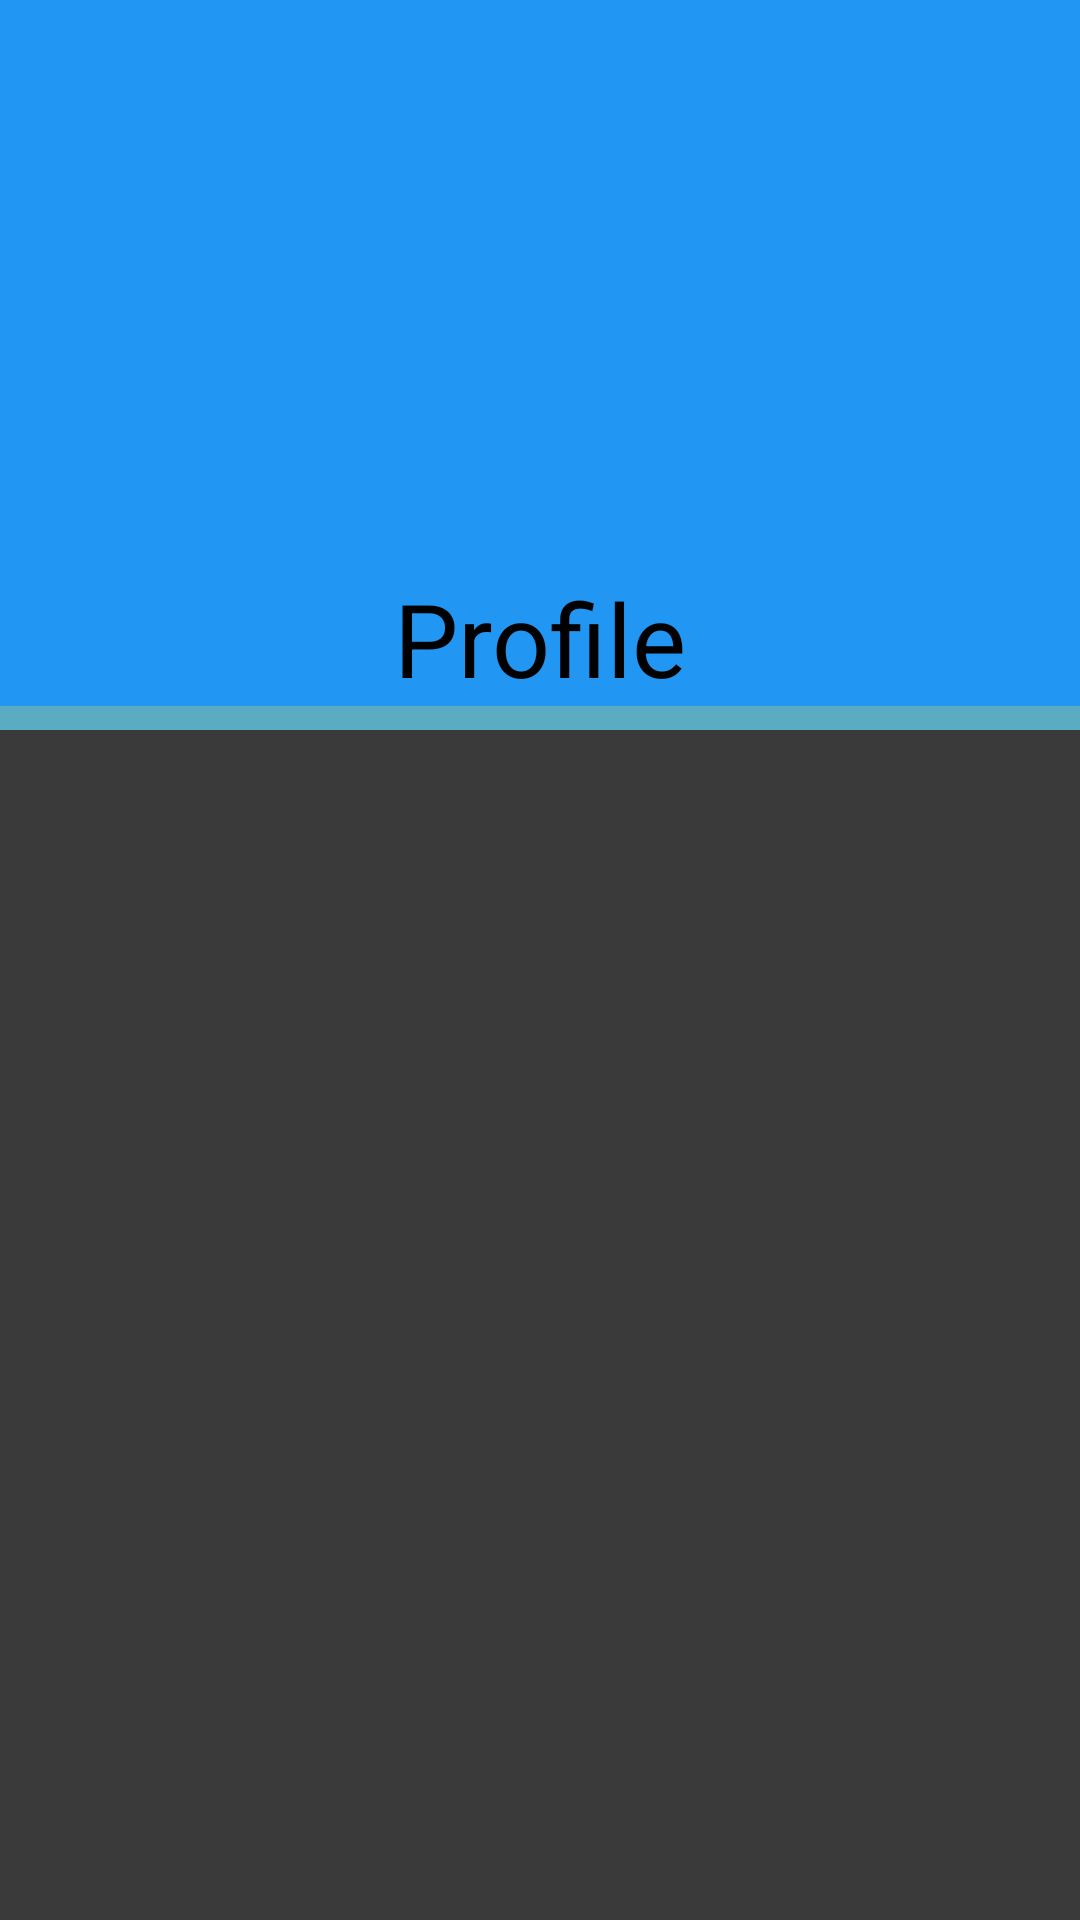

The Android layout XML behind this screen, and the referenced resources:
<!-- AndroidManifest.xml: application theme Theme.Vanguard -->
<!-- res/layout/fragment_profile.xml -->
<?xml version="1.0" encoding="utf-8"?>
<androidx.constraintlayout.widget.ConstraintLayout xmlns:android="http://schemas.android.com/apk/res/android"
    xmlns:app="http://schemas.android.com/apk/res-auto"
    xmlns:tools="http://schemas.android.com/tools"
    android:layout_width="match_parent"
    android:layout_height="match_parent"
    android:background="@color/blue_500"
    tools:context=".Views.Fragmants.ProfileFragment">

    <ImageView
        android:id="@+id/imageView2"
        android:layout_width="190dp"
        android:layout_height="190dp"
        android:src="@drawable/ic_person"
        app:layout_constraintEnd_toEndOf="parent"
        app:layout_constraintStart_toStartOf="parent"
        app:layout_constraintTop_toTopOf="parent" />

    <TextView
        android:id="@+id/profile_tv_text"
        android:layout_width="wrap_content"
        android:layout_height="wrap_content"
        android:text="Profile"
        android:textAppearance="@style/TextAppearance.AppCompat.Display1"
        android:textColor="@color/black"
        app:layout_constraintEnd_toEndOf="@+id/imageView2"
        app:layout_constraintStart_toStartOf="@+id/imageView2"
        app:layout_constraintTop_toBottomOf="@+id/imageView2" />

    <com.google.android.material.progressindicator.LinearProgressIndicator
        android:id="@+id/landmarks_pb_loadingProfile"
        android:layout_width="match_parent"
        android:layout_height="wrap_content"
        android:indeterminate="true"
        app:indicatorColor="@color/yellow_500"
        app:trackThickness="8dp"
        app:layout_constraintTop_toBottomOf="@+id/profile_tv_text"/>

    <ListView
        android:id="@+id/profile_lv_userDetails"
        android:layout_width="0dp"
        android:layout_height="0sp"
        android:background="#3A3A3A"
        android:textColor="@color/black"
        app:layout_constraintBottom_toBottomOf="parent"
        app:layout_constraintEnd_toEndOf="parent"
        app:layout_constraintStart_toStartOf="parent"
        app:layout_constraintTop_toBottomOf="@+id/landmarks_pb_loadingProfile" />

</androidx.constraintlayout.widget.ConstraintLayout>
<!-- resources referenced by this layout -->
<resources>
  <color name="black">#FF000000</color>
  <color name="blue_500">#2196F3</color>
  <color name="yellow_500">#FFEB3B</color>
  <style name="Theme.Vanguard" parent="Theme.MaterialComponents.DayNight.NoActionBar">
          
          <item name="colorPrimary">@color/white</item>
          <item name="colorPrimaryVariant">@color/blue_500</item>
          <item name="colorOnPrimary">@color/black</item>
          
          <item name="colorSecondary">@color/orange_500</item>
          <item name="colorSecondaryVariant">@color/orange_700</item>
          <item name="colorOnSecondary">@color/black</item>
          
          <item name="android:statusBarColor">#00FFFFFF</item>
  
          
      </style>
  <color name="white">#FFFFFFFF</color>
  <color name="orange_500">#FF5722</color>
  <color name="orange_700">#E64A19</color>
</resources>
